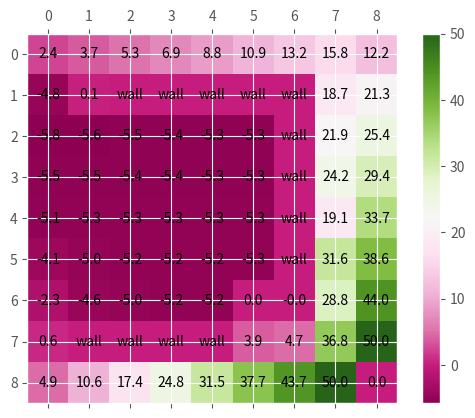

Here is the Python script that generated this plot:
import pandas as pd
import numpy as np
import matplotlib.pyplot as plt
import random

plt.style.use('ggplot')
np.set_printoptions(precision=3)

# let's define the world
WORLD = np.zeros((9, 9))

WALL = [(1,2), (1,3), (1,4), (1,5), (1,6), (2,6), (3,6), (4,6), (5,6), (7,1), (7,2), (7,3), (7,4)]

SNAKEPIT = (6, 5)
TERMINAL_STATE = (8, 8)
TERMINAL_STATES = [(8,8), (6, 5)]
START = (0, 0)

UP = 0
DOWN = 1
LEFT = 2
RIGHT = 3

def isGameOver(state):
    return state in TERMINAL_STATE or state in SNAKEPIT


def getNextState(pos, action):
    '''
    Gives next state for specific action
    :param pos:
    :param action:
    :return:
    '''

    if action == UP:
        if pos[0] > 0:
            new_pos = (pos[0] - 1, pos[1])
        else:
            new_pos = pos

    elif action == DOWN:
        if pos[0] < 8:
            new_pos = (pos[0] + 1, pos[1])
        else:
            new_pos = pos

    elif action == LEFT:
        if pos[1] > 0:
            new_pos = (pos[0], pos[1] - 1)
        else:
            new_pos = pos

    elif action == RIGHT:
        if pos[1] < 8:
            new_pos = (pos[0], pos[1] + 1)
        else:
            new_pos = pos

    try:
        #print(new_pos)
        if new_pos in WALL:
            new_pos = pos
    except:
        return pos


    return new_pos

def get_next_state(pos, action, R, done=False):
    '''
    Gives next state for specific action
    :param pos:
    :param action:
    :return:
    '''

    if action == UP:
        if pos[0] > 0:
            new_pos = (pos[0] - 1, pos[1])
        else:
            new_pos = pos

    elif action == DOWN:
        if pos[0] < 8:
            new_pos = (pos[0] + 1, pos[1])
        else:
            new_pos = pos

    elif action == LEFT:
        if pos[1] > 0:
            new_pos = (pos[0], pos[1] - 1)
        else:
            new_pos = pos

    elif action == RIGHT:
        if pos[1] < 8:
            new_pos = (pos[0], pos[1] + 1)
        else:
            new_pos = pos

    if new_pos in WALL:
        new_pos = pos

    if new_pos in TERMINAL_STATES:
        done = True

    reward = R[new_pos]
    print(reward)
    return new_pos, done, reward




def initialize(init=0):

    R = np.zeros((9, 9))

    states = []

    actions = [UP, RIGHT, DOWN, LEFT]

    V = np.ones((9, 9))
    V *= init

    for i in range(9):
        for j in range(9):
            if (i, j) == TERMINAL_STATE:
                R[i, j] = 50
                V[i, j] = 0
            elif (i, j) == SNAKEPIT:
                R[i, j] = -50
            elif (i, j) not in WALL:
                states.append((i, j))
                R[i, j] = -1

    Q = np.ones((len(states), len(actions)))
    Q *= init
    return R, V, Q, states, actions


def initialize_Q(init=0):

    R = np.zeros((9, 9))

    states = []

    actions = [UP, RIGHT, DOWN, LEFT]

    V = np.ones((9, 9))
    V *= init

    for i in range(9):
        for j in range(9):
            states.append((i, j))
            if (i, j) == TERMINAL_STATE:
                R[i, j] = 50
                V[i, j] = 0
            elif (i, j) == SNAKEPIT:
                R[i, j] = -50
            elif (i, j) not in WALL:

                R[i, j] = -1

    Q = np.ones((len(states), len(actions)))
    Q *= init
    return R, V, Q, states, actions



def policy_evaluation(R, V, Q, states, actions, GAMMA):
    '''
    return value function for equiprobable policy
    '''

    theta = 0.01

    pos = START

    newV = np.zeros((9, 9))

    done = False
    delta = 0
    i = 0

    #while delta < theta:
    while not done:
    #for i in range(1000):
        delta = 0
        i += 1
        print(f"iteration : {i}")

        for state in states:
            v = V[state]

            intermediate = 0

            for action in actions:
                next_state = getNextState(state, action)
                intermediate += (0.25 * (R[next_state] + (GAMMA * V[next_state])))

            V[state] = intermediate

            delta = max(delta, abs(v - newV[state]))

        if delta < theta:
            done = True

    print()
    print("Policy Evaluation - Value function")
    print()
    print(V)
    np.savetxt("V-policy-evaluation.csv", V,  delimiter=",")
    return V



def value_iteration(R, V, Q, states, actions, GAMMA):
    '''
    return v*  for equiprobable policy
    '''

    theta = 0.01
    delta = 0

    pos = START

    newV = np.zeros((9, 9))

    done = False
    i = 0

    while not done:
        delta = 0
        for state in states:
            v = V[state]

            temp = []
            for action in actions:
                next_state = getNextState(state, action)
                temp.append(-1 + R[next_state] + (GAMMA * V[next_state]))

            newV[state] = max(temp)

            V[state] = newV[state]

            delta = max(delta, abs(v - newV[state]))

        if delta < theta:
            done = True

        print(f"Iteration : {i}")
        print(f"Delta : {delta}")
        print(V)
        i += 1

    print()
    print("Solving the Bellman Equation using DP - Optimal Value function V* ")
    print()
    print(V)
    return V


def q_learning(R, V, Q, states, actions, gamma=0.9, epsilon=0.05, alpha=0.1, n_episodes=1000):
    #Simple Q-learning

    Gs = []

    for e in np.arange(1, n_episodes+1):

        state = START
        G = 0
        #print(states)
        while state not in TERMINAL_STATES:

            # This is epsilon-greedy
            if np.random.binomial(1, epsilon):
                # with chance of epsilon, pick a random action
                action = np.random.choice(actions)
            else:
                # otherwise pick a random action amongst the highest q value only
                best = np.argwhere(Q[states.index(state)] == np.max(Q[states.index(state)])).flatten()
                #print(f"best : {best}")
                action = np.random.choice(best)

            #print(f"action : {action}")
            # get next state
            next_state, done, reward = get_next_state(state, action, R)

            # get reward
            #r = R[next_state]
            G = reward + (G * gamma)

            #print(f"next state : {next_state}")



            # update q
            Q[states.index(state)][action] += alpha * (reward + gamma * np.max(Q[states.index(next_state)]) - Q[states.index(state)][action])
            #Q[states.index(state)][action] += alpha * (r + gamma * np.max(Q[states[next_state_]]) - Q[states.index(state)][action])

            # check if done
            if done == True:
                break

            state = next_state

        # decay epsilon if needed
        #epsilon *= e_decay

        Gs.append(G)

        for state in states:
            V[state] = np.max(Q[states.index(state)])
        #print('V:\n', V)
        print()

    print()
    return V


def plot_V(V, states, name='V_Table.png', save_fig=True):

    fig, ax = plt.subplots()
    cmap = plt.get_cmap('PiYG')
    heatmap = ax.matshow(V, cmap=cmap)
    plt.colorbar(heatmap)

    for state in states:
        x, y = state[0], state[1]
        if state in WALL:
            ax.text(y, x, 'wall', ha='center', va='center')
        else:
            ax.text(y, x, '{:0.1f}'.format(V[x, y]), ha='center', va='center')

    if save_fig:
        plt.savefig(name)
    plt.show()

# START THE PROGRAM
model = initialize()
GAMMA = 0.9
R = model[0]
V = model[1]
Q = model[2]
states = model[3]
actions = model[4]
print(R)

# ASS 1: policy Evaluation
policy_evaluation(R, V, Q, states, actions, GAMMA)
print()

# ASS 2: Bellman
value_iteration(R, V, Q, states, actions, GAMMA)

# ASS 3: Q - learning
model = initialize_Q()
GAMMA = 0.9
R = model[0]
V = model[1]
Q = model[2]
states = model[3]
actions = model[4]
V = q_learning(R, V, Q, states, actions)

plot_V(V, states)








